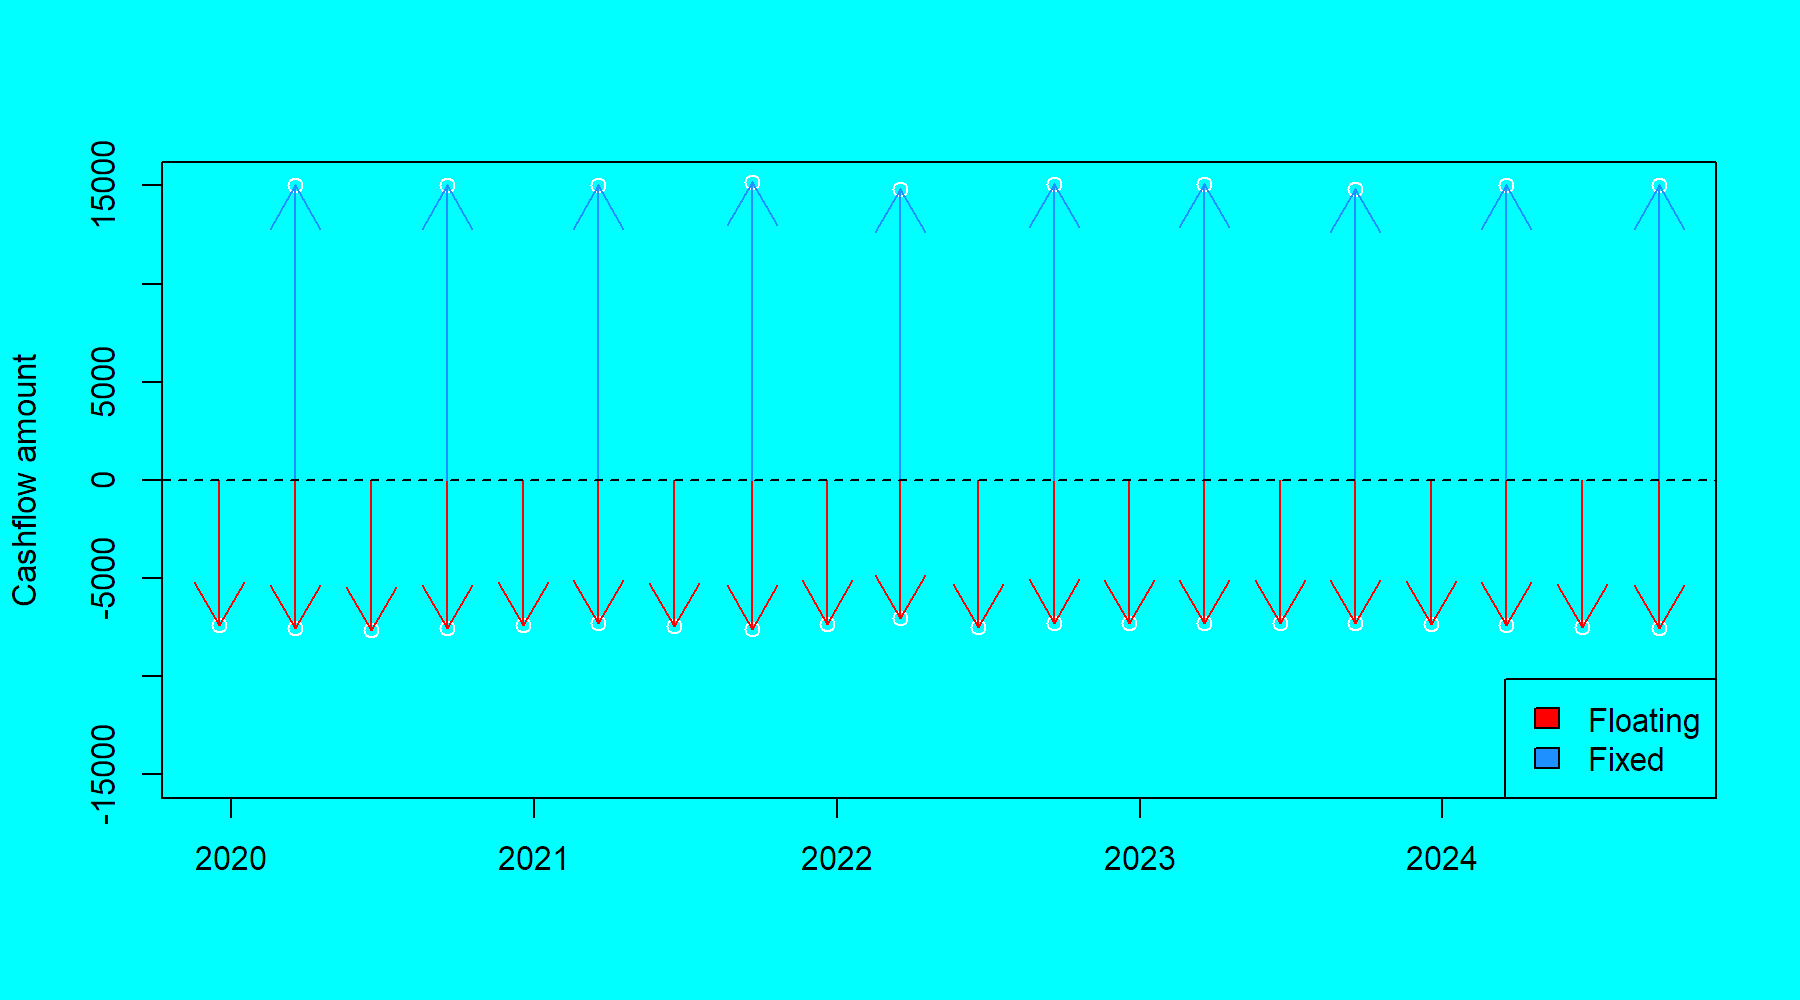

The file beside this chart, header and first rows:
, Payment Date, Start Date, End Date, Accrual Days, Rate, Amount, Has Occurred, Reset Date, Is Fixed
0, 2020-03-18, 2019-09-18, 2020-03-18, 180, 0.03, 15000, False, , True
1, 2020-09-18, 2020-03-18, 2020-09-18, 180, 0.03, 15000, False, , True
2, 2021-03-18, 2020-09-18, 2021-03-18, 180, 0.03, 15000, False, , True
3, 2021-09-20, 2021-03-18, 2021-09-20, 182, 0.03, 15167, False, , True
4, 2022-03-18, 2021-09-20, 2022-03-18, 178, 0.03, 14833, False, , True
5, 2022-09-19, 2022-03-18, 2022-09-19, 181, 0.03, 15083, False, , True
6, 2023-03-20, 2022-09-19, 2023-03-20, 181, 0.03, 15083, False, , True
7, 2023-09-18, 2023-03-20, 2023-09-18, 178, 0.03, 14833, False, , True
8, 2024-03-18, 2023-09-18, 2024-03-18, 180, 0.03, 15000, False, , True
9, 2024-09-18, 2024-03-18, 2024-09-18, 180, 0.03, 15000, False, , True
0, 2019-12-18, 2019-09-18, 2019-12-18, 91, 0.02933, 7415, False, September 16th, 2019, False
1, 2020-03-18, 2019-12-18, 2020-03-18, 91, 0.02994, 7569, False, December 16th, 2019, False
2, 2020-06-18, 2020-03-18, 2020-06-18, 92, 0.02994, 7651, False, March 16th, 2020, False
3, 2020-09-18, 2020-06-18, 2020-09-18, 92, 0.02956, 7554, False, June 16th, 2020, False
4, 2020-12-18, 2020-09-18, 2020-12-18, 91, 0.02937, 7425, False, September 16th, 2020, False
5, 2021-03-18, 2020-12-18, 2021-03-18, 90, 0.02926, 7315, False, December 16th, 2020, False
6, 2021-06-18, 2021-03-18, 2021-06-18, 92, 0.02917, 7456, False, March 16th, 2021, False
7, 2021-09-20, 2021-06-18, 2021-09-20, 94, 0.0291, 7598, False, June 16th, 2021, False
8, 2021-12-20, 2021-09-20, 2021-12-20, 91, 0.02902, 7336, False, September 16th, 2021, False
9, 2022-03-18, 2021-12-20, 2022-03-18, 88, 0.02891, 7066, False, December 16th, 2021, False
10, 2022-06-20, 2022-03-18, 2022-06-20, 94, 0.02883, 7527, False, March 16th, 2022, False
11, 2022-09-19, 2022-06-20, 2022-09-19, 91, 0.02881, 7283, False, June 16th, 2022, False
12, 2022-12-19, 2022-09-19, 2022-12-19, 91, 0.02887, 7298, False, September 15th, 2022, False
13, 2023-03-20, 2022-12-19, 2023-03-20, 91, 0.02887, 7298, False, December 15th, 2022, False
14, 2023-06-19, 2023-03-20, 2023-06-19, 91, 0.02888, 7301, False, March 16th, 2023, False
15, 2023-09-18, 2023-06-19, 2023-09-18, 91, 0.02898, 7325, False, June 15th, 2023, False
16, 2023-12-18, 2023-09-18, 2023-12-18, 91, 0.02916, 7370, False, September 14th, 2023, False
17, 2024-03-18, 2023-12-18, 2024-03-18, 91, 0.02932, 7412, False, December 14th, 2023, False
18, 2024-06-18, 2024-03-18, 2024-06-18, 92, 0.02946, 7529, False, March 14th, 2024, False
19, 2024-09-18, 2024-06-18, 2024-09-18, 92, 0.02961, 7567, False, June 14th, 2024, False
